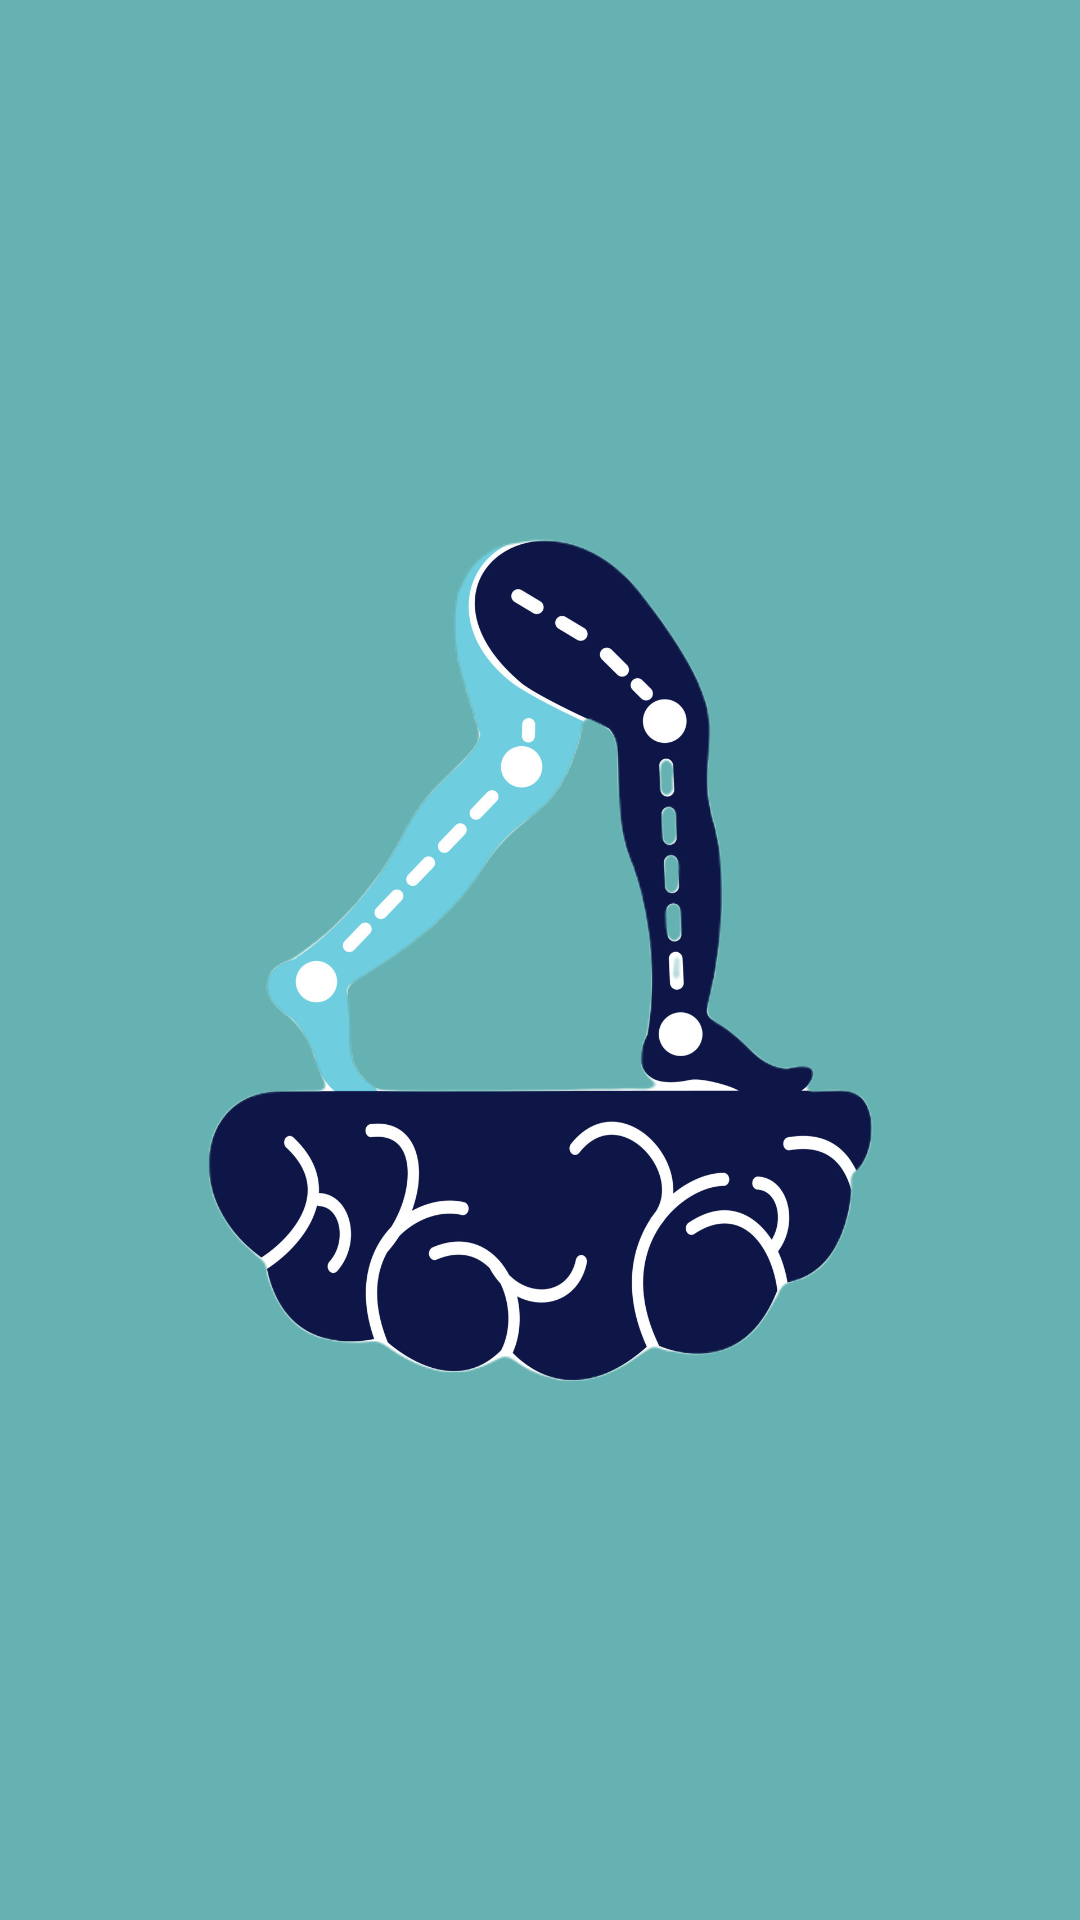

Reconstruct the res/layout file that produces this screen, plus the resources it refers to.
<!-- AndroidManifest.xml: application theme Theme.ProstheticsBookJava -->
<!-- res/layout/activity_splash_screen.xml -->
<?xml version="1.0" encoding="utf-8"?>
<androidx.constraintlayout.widget.ConstraintLayout xmlns:android="http://schemas.android.com/apk/res/android"
    xmlns:app="http://schemas.android.com/apk/res-auto"
    xmlns:tools="http://schemas.android.com/tools"
    android:layout_width="match_parent"
    android:layout_height="match_parent"
    android:background="@color/background_app_color"
    tools:context=".view.activity.SplashScreen">

    <ImageView
        android:id="@+id/imageView"
        android:layout_width="0dp"
        android:layout_height="0dp"
        android:src="@drawable/prostheticlogo"
        app:layout_constraintBottom_toBottomOf="parent"
        app:layout_constraintEnd_toEndOf="parent"
        app:layout_constraintStart_toStartOf="parent"
        app:layout_constraintTop_toTopOf="parent">

    </ImageView>

</androidx.constraintlayout.widget.ConstraintLayout>
<!-- resources referenced by this layout -->
<resources>
  <color name="background_app_color">#66b2b2</color>
  <!-- drawable prostheticlogo: png bitmap (drawable, 536903 bytes) -->
  <style name="Theme.ProstheticsBookJava" parent="Theme.AppCompat.DayNight.DarkActionBar">
          
          <item name="colorPrimary">@color/purple_500</item>
          <item name="colorPrimaryVariant">@color/purple_700</item>
          <item name="colorOnPrimary">@color/white</item>
          
          <item name="colorSecondary">@color/teal_200</item>
          <item name="colorSecondaryVariant">@color/teal_700</item>
          <item name="colorOnSecondary">@color/black</item>
          
          <item name="android:statusBarColor">?attr/colorPrimaryVariant</item>
          
      </style>
  <color name="purple_500">#66b2b2</color>
  <color name="purple_700">#66b2b2</color>
  <color name="white">#FFFFFFFF</color>
  <color name="teal_200">#FF03DAC5</color>
  <color name="teal_700">#FF018786</color>
  <color name="black">#FF000000</color>
</resources>
